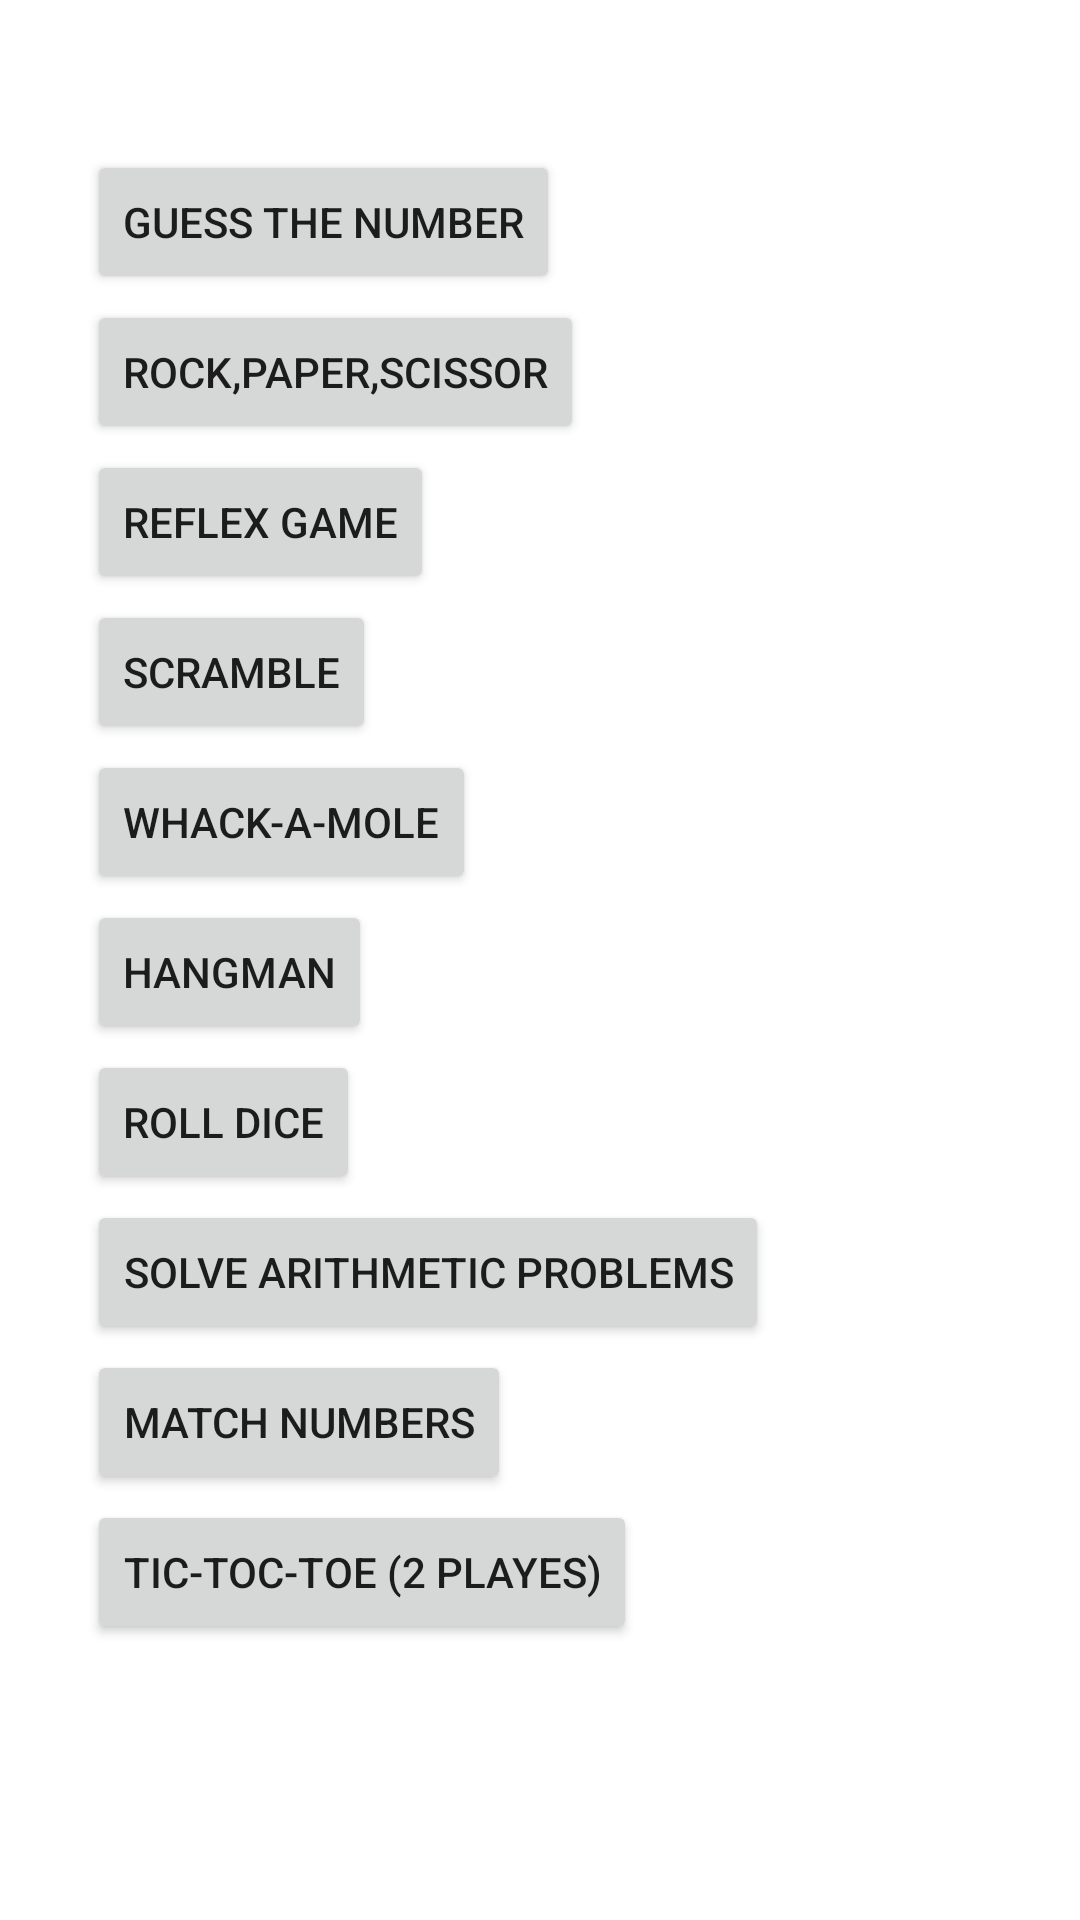

Produce the Android XML layout that renders to this screen, including the resource entries it uses.
<!-- AndroidManifest.xml: application theme Theme.Project3 -->
<!-- res/layout/activity_main.xml -->
<?xml version="1.0" encoding="utf-8"?>
<RelativeLayout xmlns:android="http://schemas.android.com/apk/res/android"
    xmlns:app="http://schemas.android.com/apk/res-auto"
    xmlns:tools="http://schemas.android.com/tools"
    android:layout_width="match_parent"
    android:layout_height="match_parent"
    tools:context=".MainActivity">

    <Button
        android:id="@+id/button1"
        android:layout_width="wrap_content"
        android:layout_height="wrap_content"
        android:layout_alignParentStart="true"
        android:layout_alignParentTop="true"
        android:layout_centerInParent="true"
        android:layout_marginStart="29dp"
        android:layout_marginTop="50dp"
        android:text="@string/guess_the_number" />

    <Button
        android:id="@+id/button2"
        android:layout_width="wrap_content"
        android:layout_height="wrap_content"
        android:layout_alignParentStart="true"
        android:layout_alignParentTop="true"
        android:layout_marginStart="29dp"
        android:layout_marginTop="100dp"
        android:text="@string/rock_paper_scissor" />


    <Button
        android:id="@+id/button3"
        android:layout_width="wrap_content"
        android:layout_height="wrap_content"
        android:layout_alignParentStart="true"
        android:layout_alignParentTop="true"
        android:layout_marginStart="29dp"
        android:layout_marginTop="150dp"
        android:text="@string/reflex_game" />

    <Button
        android:id="@+id/button4"
        android:layout_width="wrap_content"
        android:layout_height="wrap_content"
        android:layout_alignParentStart="true"
        android:layout_alignParentTop="true"
        android:layout_marginStart="29dp"
        android:layout_marginTop="200dp"
        android:text="@string/scramble" />

    <Button
        android:id="@+id/button5"
        android:layout_width="wrap_content"
        android:layout_height="wrap_content"
        android:layout_alignParentStart="true"
        android:layout_alignParentTop="true"
        android:layout_marginStart="29dp"
        android:layout_marginTop="250dp"
        android:text="@string/whack_a_mole" />

    <Button
        android:id="@+id/button6"
        android:layout_width="wrap_content"
        android:layout_height="wrap_content"
        android:layout_alignParentStart="true"
        android:layout_alignParentTop="true"
        android:layout_marginStart="29dp"
        android:layout_marginTop="300dp"
        android:text="@string/hangman"
        tools:ignore="VisualLintOverlap" />

    <Button
        android:id="@+id/button7"
        android:layout_width="wrap_content"
        android:layout_height="wrap_content"
        android:layout_alignParentStart="true"
        android:layout_alignParentTop="true"
        android:layout_marginStart="29dp"
        android:layout_marginTop="350dp"
        android:text="roll dice" />

    <Button
        android:id="@+id/button8"
        android:layout_width="wrap_content"
        android:layout_height="wrap_content"
        android:layout_alignParentStart="true"
        android:layout_alignParentTop="true"
        android:layout_centerVertical="true"
        android:layout_marginStart="29dp"
        android:layout_marginTop="400dp"
        android:text="@string/solve_arithmetic_problems" />

    <Button
        android:id="@+id/button9"
        android:layout_width="wrap_content"
        android:layout_height="wrap_content"
        android:layout_alignParentStart="true"
        android:layout_alignParentTop="true"
        android:layout_marginStart="29dp"
        android:layout_marginTop="450dp"
        android:text="match numbers" />

    <Button
        android:id="@+id/button10"
        android:layout_width="wrap_content"
        android:layout_height="wrap_content"
        android:layout_alignParentStart="true"
        android:layout_alignParentTop="true"
        android:layout_marginStart="29dp"
        android:layout_marginTop="500dp"
        android:text="Tic-Toc-Toe (2 playes)" />


</RelativeLayout>
<!-- resources referenced by this layout -->
<resources>
  <string name="guess_the_number">guess the number</string>
  <string name="hangman">hangman</string>
  <string name="reflex_game">reflex game</string>
  <string name="rock_paper_scissor">rock,paper,scissor</string>
  <string name="scramble">scramble</string>
  <string name="solve_arithmetic_problems">solve arithmetic problems</string>
  <string name="whack_a_mole">Whack-a-Mole</string>
  <style name="Theme.Project3" parent="Theme.MaterialComponents.DayNight.DarkActionBar">
          
          <item name="colorPrimary">@color/purple_500</item>
          <item name="colorPrimaryVariant">@color/purple_700</item>
          <item name="colorOnPrimary">@color/white</item>
          
          <item name="colorSecondary">@color/teal_200</item>
          <item name="colorSecondaryVariant">@color/teal_700</item>
          <item name="colorOnSecondary">@color/black</item>
          
          <item name="android:statusBarColor">?attr/colorPrimaryVariant</item>
          
          <item name="android:windowLightStatusBar">true</item>
          <item name="android:statusBarColor" tools:targetApi="l">@color/bg_color</item>
      </style>
  <color name="purple_500">#202C59</color>
  <color name="purple_700">#182248</color>
  <color name="white">#FFFFFFFF</color>
  <color name="teal_200">#FF03DAC5</color>
  <color name="teal_700">#FF018786</color>
  <color name="black">#FF000000</color>
  <color name="bg_color">#ececec</color>
</resources>
